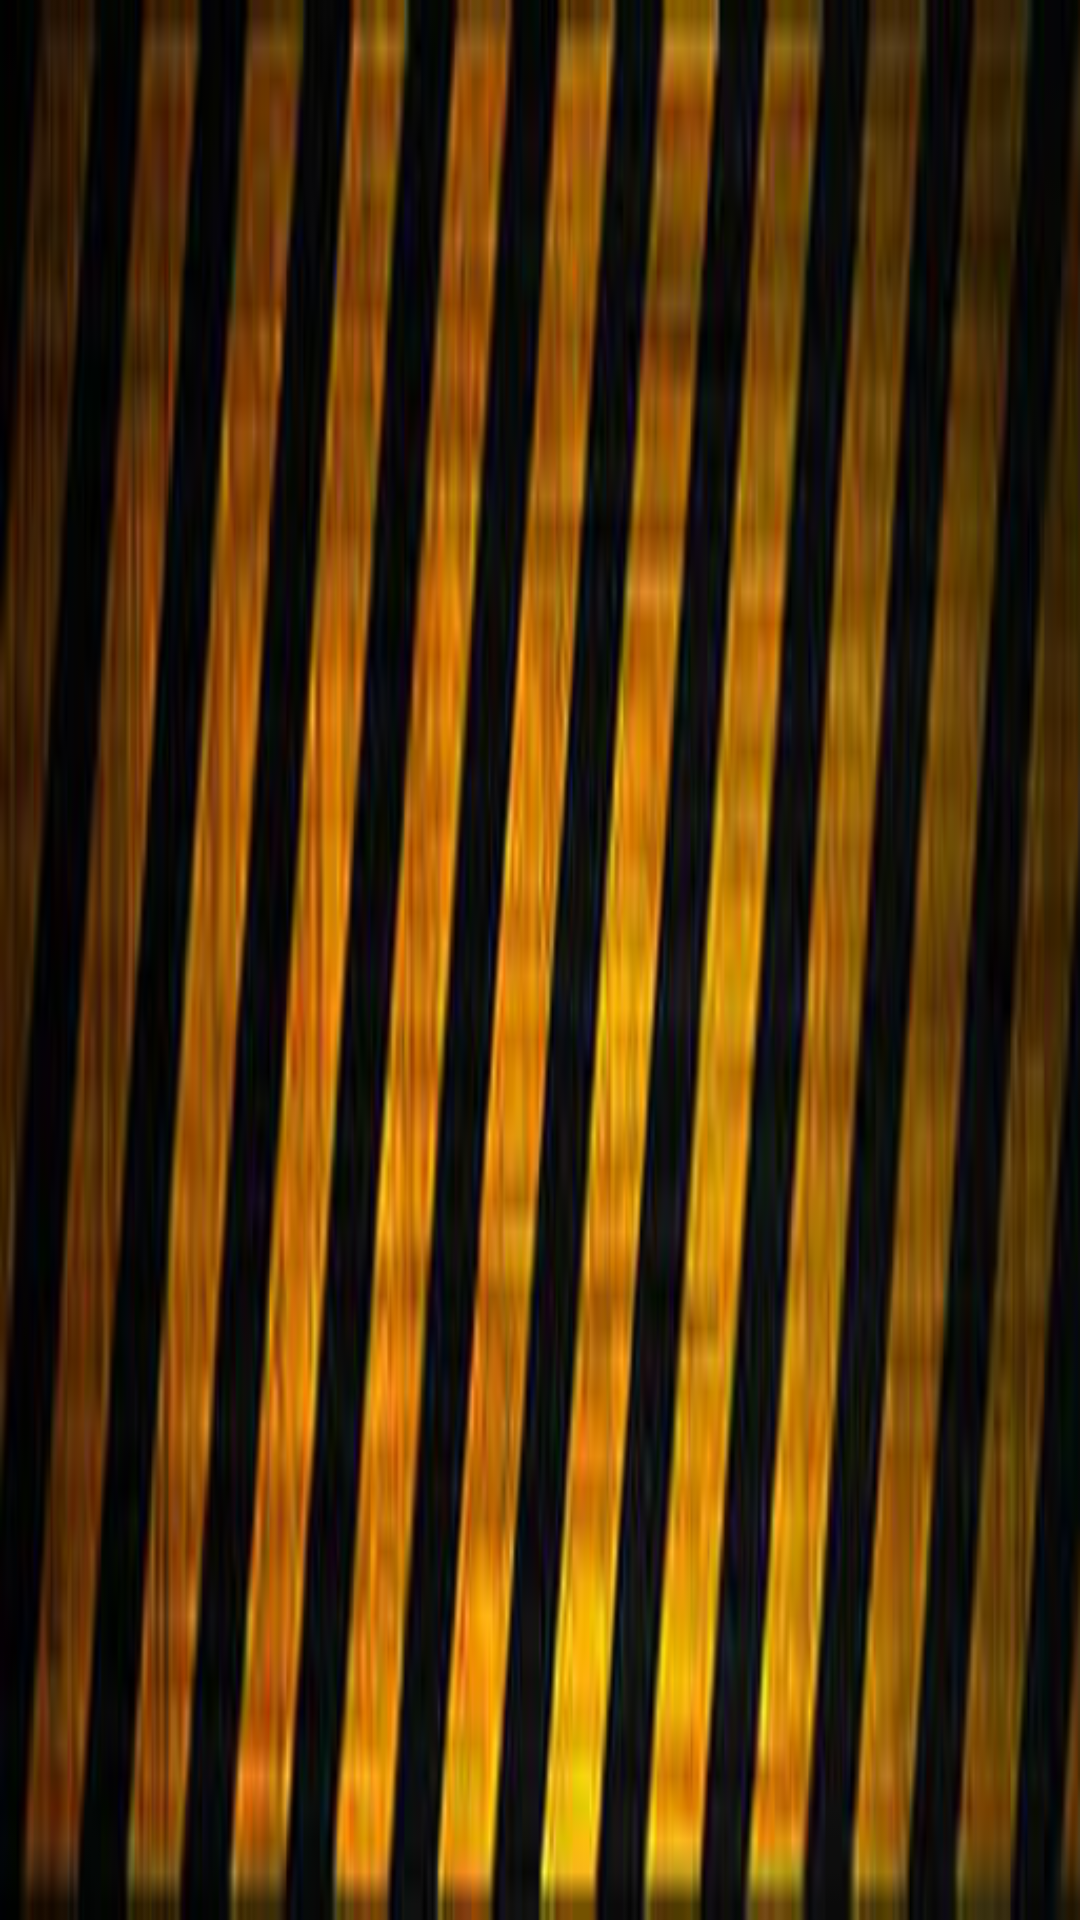

This screen was rendered from an Android layout file. Write that file and the resources it references.
<!-- AndroidManifest.xml: fallback theme Theme.MaterialComponents.DayNight.NoActionBar -->
<!-- res/layout/header.xml -->
<?xml version="1.0" encoding="utf-8"?>
<RelativeLayout xmlns:android="http://schemas.android.com/apk/res/android"
    android:layout_width="match_parent"
    android:background="@drawable/bg_header"
    android:layout_height="@dimen/dp_fifty">

    <ImageView
        android:id="@+id/ivNavBack"
        android:clickable="true"
        android:layout_width="wrap_content"
        android:layout_height="wrap_content"
        android:layout_alignParentLeft="true"
        android:layout_centerVertical="true"
        android:layout_marginLeft="@dimen/dp_five"
        android:src="@drawable/nav_back"/>

</RelativeLayout>
<!-- resources referenced by this layout -->
<resources>
  <dimen name="dp_fifty">50dp</dimen>
  <dimen name="dp_five">5dp</dimen>
  <!-- drawable bg_header: jpg bitmap (drawable, 13406 bytes) -->
</resources>
